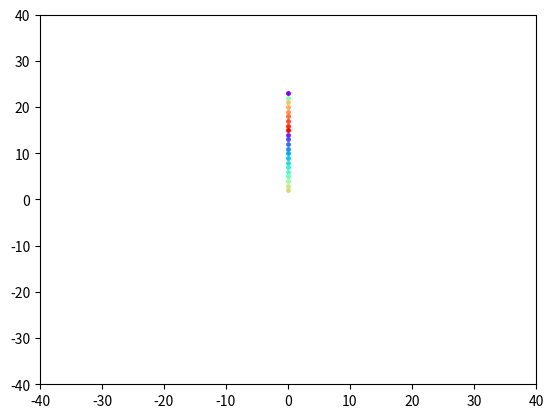

Write the Python code that produced this figure.
import numpy
import matplotlib.pyplot as plt
import argparse

parser = argparse.ArgumentParser()

parser.add_argument('-input', default = '', help = 'input file')
parser.add_argument('-label', default = '', help = 'label file')
parser.add_argument('-output', default = '', help = 'output file')
parser.add_argument('-range', default = '', help = 'axis range')

args = parser.parse_args()

label = []
for i in range(22):
    label.append(str(i + 1))


# if args.label != '':
#     for line in open(args.label):
#         label.append(line.strip())

N = M = 0
all_data = {}
# for i, line in enumerate(open(args.input)):
#     vec = line.strip().split(' ')
#     if i == 0:
#         N = int(vec[0])
#         M = int(2)
#     elif i <= N:
#         if args.label == '':
#             label.append(0)
#         all_data.setdefault(label[i-1], []).append((float(vec[-2]), float(vec[-1])))



color_map = {'KDD Cup': 9, 'Proceedings of the 1st international CIKM workshop on Topic-sentiment analysis for mass opinion': 3, 'CLEF': 13, 'WWW (Alternate Track Papers & Posters)': 11, 'ACL/IJCNLP (Short Papers)': 4, 'EMNLP': 17, 'ACL (Short Papers)': 4, 'Journal of The American Society for Information Science and Technology': 8, 'UAI': 15, 'conference on computer supported cooperative work': 16, 'ACM Multimedia EMME Workshop': 6, 'CHI': 1, 'Meeting of the Association for Computational Linguistics': 4, "EMNLP '03 Proceedings of the 2003 conference on Empirical methods in natural language processing": 17, 'WSDM': 21, 'KDD Workshop': 9, "EMNLP '00 Proceedings of the 2000 Joint SIGDAT conference on Empirical methods in natural language processing and very large corpora: held in conjunction with the 38th Annual Meeting of the Association for Computational Linguistics - Volume 13": 17, 'International Conference on Machine Learning': 5, 'TREC': 12, 'JCDL': 14, 'Web Search and Data Mining': 21, 'very large data bases': 10, 'CLEF (Working Notes)': 13, 'WWW Posters': 11, 'ACM Multimedia (2)': 6, 'Proceedings of the sixth ACM SIGKDD international conference on Knowledge discovery and data mining': 9, 'EMNLP-CoNLL': 17, 'ECIR': 18, 'Text REtrieval Conference': 12, 'Neural Information Processing Systems': 0, 'KDD Workshop on Human Computation': 9, 'CLEF (Notebook Papers/LABs/Workshops)': 13, 'International Conference on Information and Knowledge Management': 3, 'uncertainty in artificial intelligence': 15, 'Very Large Data Bases': 10, 'conference on information and knowledge management': 3, 'JASIST': 8, 'ICML': 5, 'Proceedings of the 22nd annual international ACM SIGIR conference on Research and development in information retrieval': 2, 'VLDB J.': 10, 'Digital Libraries': 14, "MULTIMEDIA '96 Proceedings of the fourth ACM international conference on Multimedia": 6, "CHI '88 Proceedings of the SIGCHI Conference on Human Factors in Computing Systems": 1, 'Conference on Computer Supported Cooperative Work': 16, 'ICWSM': 19, "CHI '83 Proceedings of the SIGCHI Conference on Human Factors in Computing Systems": 1, 'SNA@ICML': 5, 'ACL Workshop on Natural Language Processing in the Biomedical Domain': 4, 'KDD': 9, 'knowledge discovery and data mining': 9, 'Journal of the American Society for Information Science': 8, "SIGMOD '12 Proceedings of the 2012 ACM SIGMOD International Conference on Management of Data": 7, 'meeting of the association for computational linguistics': 4, 'international acm sigir conference on research and development in information retrieval': 2, 'ACL': 4, 'european conference on information retrieval': 18, "CHI '85 Proceedings of the SIGCHI Conference on Human Factors in Computing Systems": 1, 'SIGMOD Workshop, Vol. 2': 7, 'CIKM': 3, "CHI '87 Proceedings of the SIGCHI/GI Conference on Human Factors in Computing Systems and Graphics Interface": 1, 'RecSys': 20, 'SIGMOD Conference': 7, 'WWW': 11, 'Uncertainty in Artificial Intelligence': 15, 'KDD Workshop on Data Mining and Audience Intelligence for Advertising': 9, 'CLEF (1)': 13, 'Cross-Language Evaluation Forum': 13, 'TREC Video Retrieval Evaluation': 12, "ACLdemo '04 Proceedings of the ACL 2004 on Interactive poster and demonstration sessions": 4, "CHI '86 Proceedings of the SIGCHI Conference on Human Factors in Computing Systems": 1, 'JASIS': 8, "SIGMOD '88 Proceedings of the 1988 ACM SIGMOD international conference on Management of data": 7, 'ACL/IJCNLP': 4, 'Empirical Methods in Natural Language Processing': 17, 'international world wide web conferences': 11, 'ACL/IJCNLP (Student Research Workshop)': 4, 'international conference on weblogs and social media': 19, 'CLEF (2)': 13, 'CIKM-iNEWS': 3, 'Knowledge Discovery and Data Mining': 9, 'ACM Multimedia 2001': 6, 'COLING-ACL': 4, 'SIGIR': 2, 'ACM Multimedia (1)': 6, 'Conference on Information and Knowledge Management': 3, 'Proceedings of the fourth ACM conference on Digital libraries': 14, 'ACM/IEEE Joint Conference on Digital Libraries': 14, 'VLDB': 10, "CHI '82 Proceedings of the 1982 Conference on Human Factors in Computing Systems": 1, "EMNLP '02 Proceedings of the ACL-02 conference on Empirical methods in natural language processing - Volume 10": 17, "Digital Libraries'99": 14, 'WWW (Special interest tracks and posters)': 11, 'Research and Development in Information Retrieval': 2, 'CSCW': 16, 'World Wide Web Conference Series': 11, 'empirical methods in natural language processing': 17, 'NIPS': 0}


def find_corresponding(num):
    ans = ""
    for k, v in color_map.items():
        if ans == "" and v == int(num):
            ans = k
        elif v == int(num) and len(ans) > len(k):
            ans = k
    return ans


N = int(22)
M = int(2)
for i in range(22):
    all_data.setdefault(label[i], []).append((float(0), float(23-i)))

print(sorted(all_data.keys()))
colors = plt.cm.rainbow(numpy.linspace(0, 1, len(all_data)))


print(len(colors))
for i in range(22):
    print(find_corresponding(i))


#print(all_data)
# print(colors)
for color, ll in zip(colors, sorted(all_data.keys())):
    x = [t[0] for t in all_data[ll]]
    y = [t[1] for t in all_data[ll]]
    print(ll)
    plt.plot(x, y, '.', color = color, markersize = 5)
if args.range != '':
    l = abs(float(args.range))
    plt.xlim(-l, l)
    plt.ylim(-l, l)
plt.xlim(-40, 40)
plt.ylim(-40, 40)
plt.savefig(args.output, dpi = 500)
#plt.show()
